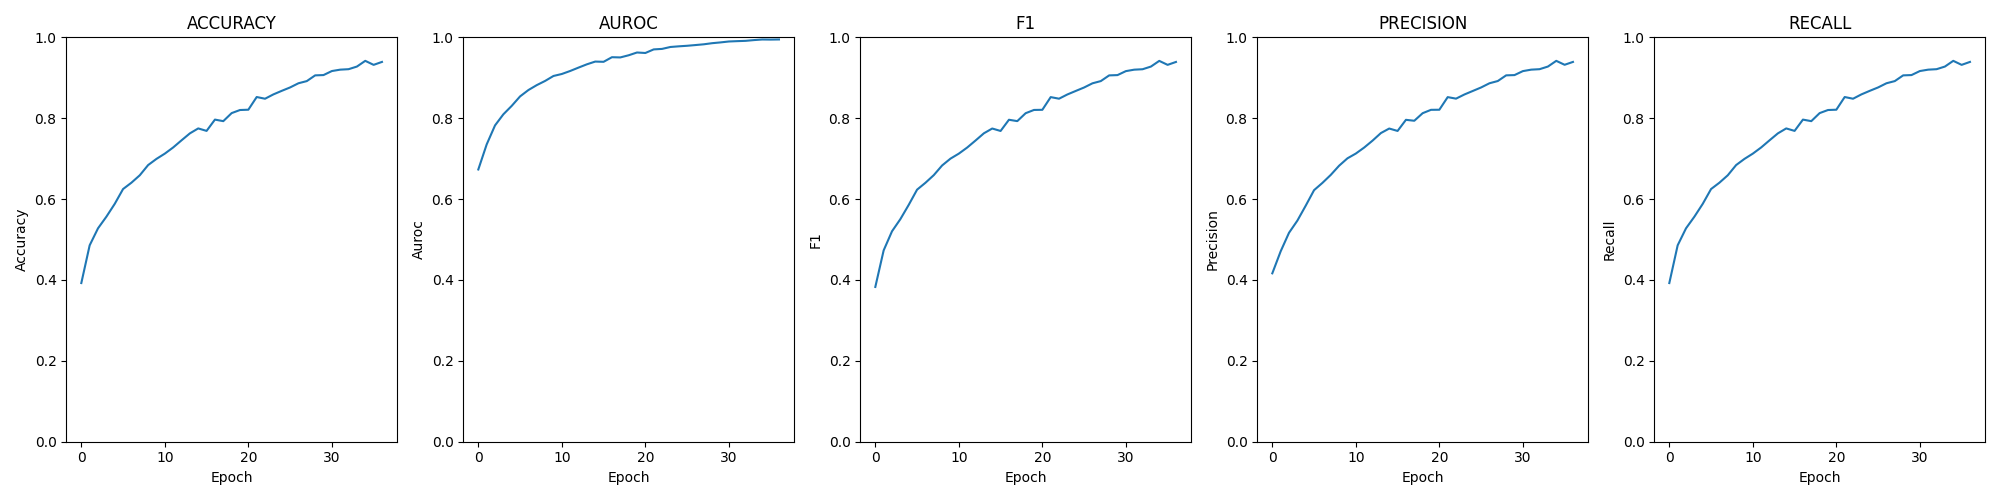

The file beside this chart, header and first rows:
epoch; loss; time; accuracy; auroc; confusion; f1; precision; recall
0; 0.04015; 00:01:10; 0.3923; 0.6732; [[426, 155, 33, 46], [334, 236, 34, 57],…; 0.3827; 0.4164; 0.3923
1; 0.03663; 00:01:11; 0.4857; 0.7351; [[404, 67, 104, 85], [222, 238, 74, 127]…; 0.4732; 0.4708; 0.4857
2; 0.03359; 00:01:12; 0.5277; 0.7822; [[439, 82, 101, 38], [189, 268, 104, 100…; 0.5204; 0.5167; 0.5277
3; 0.03140; 00:01:11; 0.5564; 0.8096; [[464, 91, 77, 28], [174, 272, 135, 80],…; 0.5504; 0.5467; 0.5564
4; 0.02972; 00:01:11; 0.5881; 0.8305; [[475, 103, 61, 21], [163, 308, 144, 46]…; 0.5857; 0.5837; 0.5881
5; 0.02765; 00:01:10; 0.6249; 0.8539; [[491, 108, 48, 13], [157, 336, 130, 38]…; 0.6233; 0.6221; 0.6249
6; 0.02628; 00:01:11; 0.6405; 0.8697; [[484, 117, 41, 18], [144, 352, 132, 33]…; 0.6403; 0.64; 0.6405
7; 0.02507; 00:01:11; 0.6589; 0.8818; [[499, 118, 32, 11], [140, 373, 125, 23]…; 0.6592; 0.6598; 0.6589
8; 0.02385; 00:01:11; 0.6841; 0.8922; [[512, 112, 27, 9], [139, 383, 116, 23],…; 0.6832; 0.6826; 0.6841
9; 0.02261; 00:01:11; 0.6994; 0.9044; [[508, 126, 17, 9], [130, 402, 115, 14],…; 0.7; 0.7008; 0.6994
10; 0.02210; 00:01:09; 0.7124; 0.9094; [[521, 111, 23, 5], [129, 420, 99, 13], …; 0.7124; 0.7126; 0.7124
11; 0.02120; 00:01:10; 0.7277; 0.9168; [[531, 109, 15, 5], [125, 433, 89, 14], …; 0.7275; 0.7275; 0.7277
12; 0.02009; 00:01:11; 0.7453; 0.9252; [[529, 111, 14, 6], [117, 445, 82, 17], …; 0.7448; 0.7445; 0.7453
13; 0.01901; 00:01:10; 0.7625; 0.9333; [[531, 113, 14, 2], [105, 468, 71, 17], …; 0.7627; 0.7633; 0.7625
14; 0.01796; 00:01:11; 0.7748; 0.9401; [[544, 102, 9, 5], [112, 469, 67, 13], […; 0.7745; 0.7745; 0.7748
15; 0.01798; 00:01:11; 0.7686; 0.9395; [[541, 102, 12, 5], [110, 469, 77, 5], […; 0.7684; 0.7685; 0.7686
16; 0.01643; 00:01:09; 0.7966; 0.9508; [[552, 96, 9, 3], [107, 491, 56, 7], [6,…; 0.7962; 0.796; 0.7966
17; 0.01634; 00:01:12; 0.7927; 0.9503; [[542, 109, 6, 3], [100, 501, 54, 6], [5…; 0.7928; 0.7937; 0.7927
18; 0.01545; 00:01:10; 0.8126; 0.9556; [[558, 90, 9, 3], [88, 506, 57, 10], [0,…; 0.8124; 0.8124; 0.8126
19; 0.01429; 00:01:11; 0.8203; 0.9625; [[557, 95, 5, 3], [96, 507, 51, 7], [3, …; 0.8204; 0.8207; 0.8203
20; 0.01432; 00:01:13; 0.821; 0.9613; [[568, 84, 7, 1], [94, 514, 48, 5], [4, …; 0.8208; 0.821; 0.821
21; 0.01285; 00:01:13; 0.8524; 0.9701; [[584, 69, 4, 3], [74, 536, 46, 5], [0, …; 0.8522; 0.8521; 0.8524
22; 0.01247; 00:01:12; 0.8482; 0.9714; [[575, 77, 2, 6], [78, 537, 42, 4], [3, …; 0.8483; 0.8484; 0.8482
23; 0.01162; 00:01:12; 0.8589; 0.9761; [[582, 68, 4, 6], [76, 543, 36, 6], [3, …; 0.8587; 0.8587; 0.8589
24; 0.01103; 00:01:11; 0.8677; 0.9778; [[590, 66, 3, 1], [74, 545, 38, 4], [0, …; 0.8674; 0.8673; 0.8677
25; 0.01068; 00:01:10; 0.8761; 0.9791; [[594, 62, 3, 1], [67, 565, 26, 3], [2, …; 0.876; 0.876; 0.8761
26; 0.01016; 00:01:12; 0.8864; 0.9809; [[598, 59, 2, 1], [59, 566, 32, 4], [3, …; 0.8863; 0.8864; 0.8864
27; 0.00959; 00:01:11; 0.8918; 0.9828; [[601, 59, 0, 0], [54, 574, 31, 2], [1, …; 0.8918; 0.892; 0.8918
28; 0.00891; 00:01:10; 0.9059; 0.9855; [[605, 51, 1, 3], [53, 581, 26, 1], [0, …; 0.9059; 0.906; 0.9059
29; 0.00835; 00:01:10; 0.9067; 0.9874; [[610, 44, 5, 1], [52, 586, 22, 1], [2, …; 0.9066; 0.9066; 0.9067
30; 0.00762; 00:01:11; 0.9166; 0.9897; [[622, 36, 0, 2], [53, 582, 24, 2], [2, …; 0.9164; 0.9165; 0.9166
31; 0.00724; 00:01:10; 0.9201; 0.9906; [[615, 44, 0, 1], [44, 595, 21, 1], [1, …; 0.92; 0.9201; 0.9201
32; 0.00700; 00:01:12; 0.9212; 0.9913; [[621, 36, 1, 2], [40, 602, 17, 2], [0, …; 0.9211; 0.9212; 0.9212
33; 0.00639; 00:01:11; 0.9277; 0.9932; [[625, 33, 1, 1], [34, 605, 19, 3], [2, …; 0.9277; 0.9277; 0.9277
34; 0.00577; 00:01:10; 0.9419; 0.9947; [[631, 28, 1, 0], [30, 610, 18, 3], [1, …; 0.9418; 0.9418; 0.9419
35; 0.00564; 00:01:13; 0.9319; 0.9944; [[622, 37, 0, 1], [41, 606, 13, 1], [1, …; 0.9319; 0.9321; 0.9319
36; 0.00557; 00:01:09; 0.9392; 0.9947; [[629, 29, 1, 1], [37, 611, 13, 0], [0, …; 0.9391; 0.9392; 0.9392
